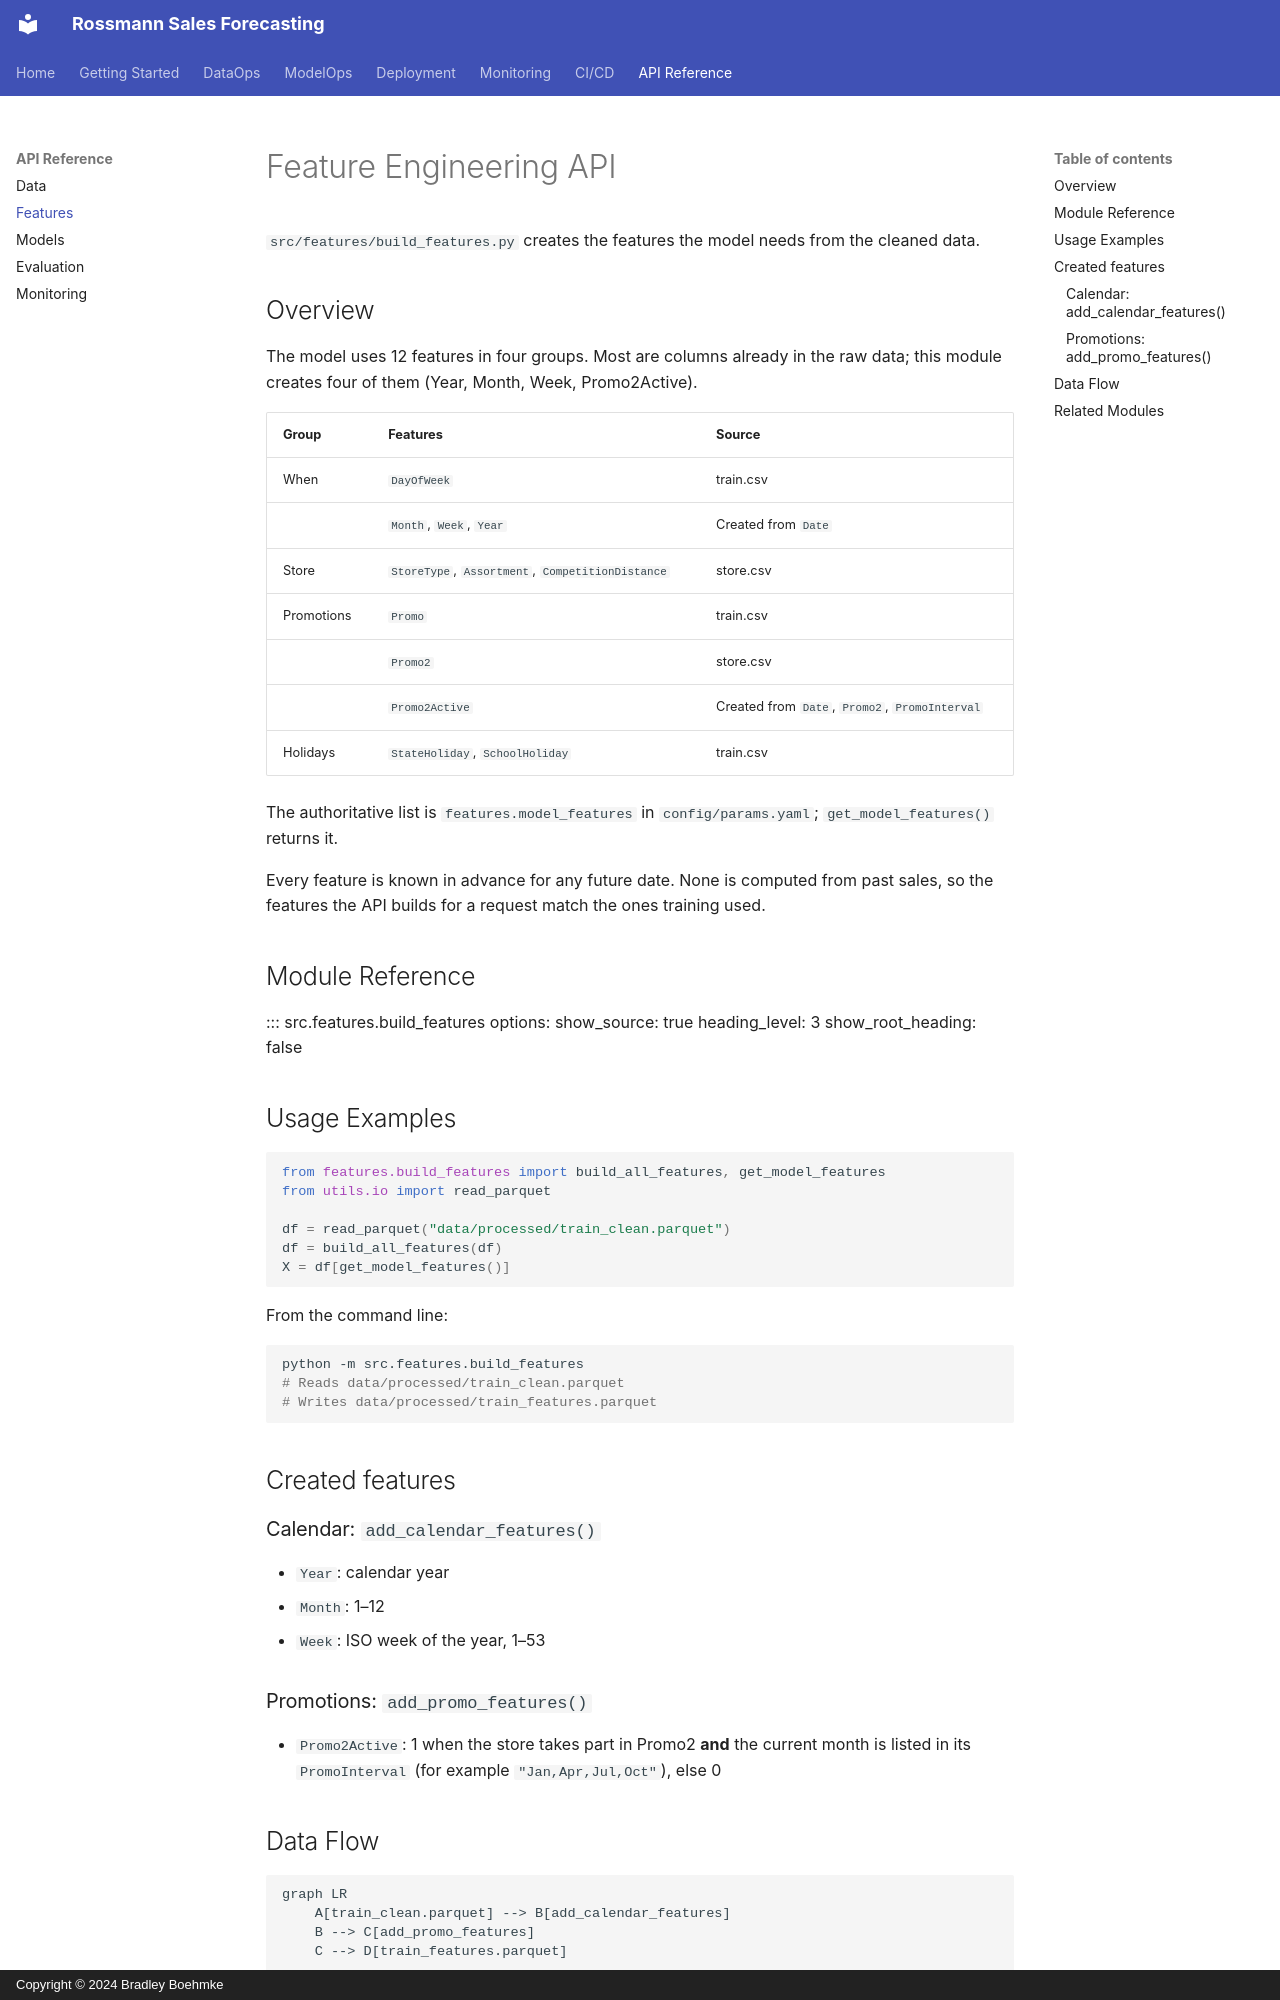

repository: bradleyboehmke/uc-bana-7075-reference-system · page: api/features/index.html · generator: mkdocs · copyright: Copyright © 2024 Bradley Boehmke

# Feature Engineering API

`src/features/build_features.py` creates the features the model needs from the cleaned data.

## Overview

The model uses 12 features in four groups. Most are columns already in the raw data; this module creates four of them (Year, Month, Week, Promo2Active).

| Group | Features | Source |
|---|---|---|
| When | `DayOfWeek` | train.csv |
| | `Month`, `Week`, `Year` | Created from `Date` |
| Store | `StoreType`, `Assortment`, `CompetitionDistance` | store.csv |
| Promotions | `Promo` | train.csv |
| | `Promo2` | store.csv |
| | `Promo2Active` | Created from `Date`, `Promo2`, `PromoInterval` |
| Holidays | `StateHoliday`, `SchoolHoliday` | train.csv |

The authoritative list is `features.model_features` in `config/params.yaml`; `get_model_features()` returns it.

Every feature is known in advance for any future date. None is computed from past sales, so the features the API builds for a request match the ones training used.

## Module Reference

::: src.features.build_features
    options:
      show_source: true
      heading_level: 3
      show_root_heading: false

## Usage Examples

```python
from features.build_features import build_all_features, get_model_features
from utils.io import read_parquet

df = read_parquet("data/processed/train_clean.parquet")
df = build_all_features(df)
X = df[get_model_features()]
```

From the command line:

```bash
python -m src.features.build_features
# Reads data/processed/train_clean.parquet
# Writes data/processed/train_features.parquet
```

## Created features

### Calendar: `add_calendar_features()`

- `Year`: calendar year
- `Month`: 1–12
- `Week`: ISO week of the year, 1–53

### Promotions: `add_promo_features()`

- `Promo2Active`: 1 when the store takes part in Promo2 **and** the current month is listed in its `PromoInterval` (for example `"Jan,Apr,Jul,Oct"`), else 0
